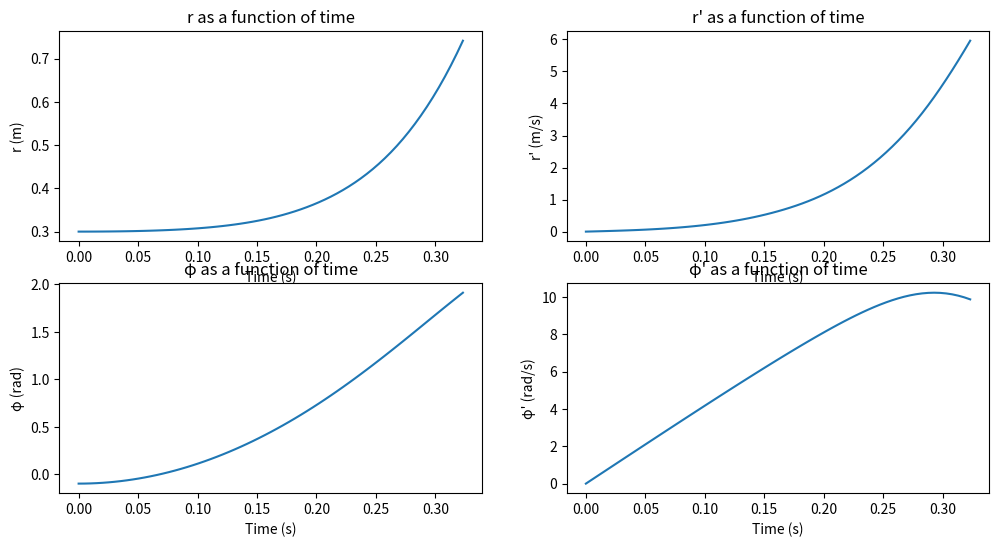
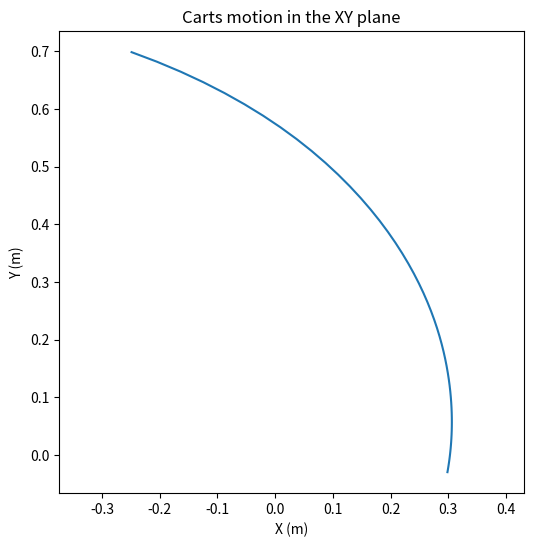

Recreate these plots in Python, in order.
import numpy as np
from scipy.integrate import solve_ivp
import matplotlib.pyplot as plt

# Constants
M, m, L, a, I_v, F_0, g = 5, 1, 1, 0.25, 0.01, 200, 9.81
I_o = M * ((L**2)/12 + (L**2 - 4*L*a + 4*a**2)/4)

# Initial conditions
r_0 = 0.3 * L
phi_0 = -np.pi / 32

# System of differential equations
def system(t, y):
    r, v, phi, omega = y
    F = F_0
    drdt = v
    dvdt = -g * np.sin(phi) + r * omega**2
    dphidt = omega
    domegadt = (np.sin(phi) * F * a - np.sin(phi) * np.cos(phi) * M * g * (L / 2 - a) - 
                2 * m * r * v * omega * np.sin(phi) - m*r**2*omega**2*np.cos(phi) + m*r*np.cos(phi)*dvdt) / ((I_o + I_v + m*r**2)*np.sin(phi))

    return [drdt, dvdt, dphidt, domegadt]

# Event function to stop the solver when r > L - a
def event1(t, y):
    r = y[0] 
    return r - (L - a)
event1.terminal = True

# Event function to stop the solver when the normal force becomes negative ( Not needed though since event 1 happens before)
def event2(t, y):
    r, v, phi, omega = y
    drdt, dvdt, dphidt, domegadt = system(t, y)  # get the right variables
    normal_force = m * (g * np.cos(phi) + 2 * drdt * dphidt + r * domegadt) # calculated before
    return normal_force
event2.terminal = True


# Time span for the solution
t_span = [0, 0.5]

# Initial conditions vector, distance, velocity, angle, angular velocity
y_0 = [r_0, 0, phi_0, 0]

# Time points and how many "stops"
t_eval = np.linspace(t_span[0], t_span[1], 100)

# Solve the system of differential equations with the event function which if true stops the solver
sol = solve_ivp(system, t_span, y_0, events=[event1, event2], t_eval=t_eval)

# Define the labels for the plots
labels = [('r (m)', 'r as a function of time'), 
          ("r' (m/s)", "r' as a function of time"), 
          ('φ (rad)', 'φ as a function of time'), 
          ("φ' (rad/s)", "φ' as a function of time")]

plt.figure(figsize=(12,6))

# Loop over the solutions and create plots
for i in range(4):
    plt.subplot(2, 2, i+1)
    plt.plot(sol.t, sol.y[i])
    plt.xlabel('Time (s)')
    plt.ylabel(labels[i][0])
    plt.title(labels[i][1])

# Plot the cart's motion in the XY plane. Sol.y[2] represents the value phi
x = sol.y[0] * np.cos(sol.y[2])
y = sol.y[0] * np.sin(sol.y[2])

plt.figure(figsize=(6,6))
plt.plot(x, y)
plt.xlabel('X (m)')
plt.ylabel('Y (m)')
plt.title('Carts motion in the XY plane')
plt.axis('equal')
plt.show()

if sol.t_events[0].size > 0:
    print(f"The cart went off the edge at t = {sol.t_events[0][0]} s")
if sol.t_events[1].size > 0:
    print(f"The normal force became negative at t = {sol.t_events[1][0]} s")
    
# Hastighetsvektor, y[1] represents the velocity, y[3] represents the angular velocity
v_x = sol.y[1] * np.cos(sol.y[2]) - sol.y[0] * sol.y[3] * np.sin(sol.y[2])  # Velocity "längs stången" projicerat on the x-axis, - Tangential velocity projicerat on the x-axis 
v_y = sol.y[1] * np.sin(sol.y[2]) + sol.y[0] * sol.y[3] * np.cos(sol.y[2])  # Velocity "längs stången" projicerat on the y-axis, + Tangential velocity projicerat on the y-axis



# Initial conditions for the projectile motion
x_0 = x[-1] # The carts x position at the last "tidspunkt" from the solutions above
y_0 = y[-1] # The carts y position at the last "tidspunk" from the solutions above
v_x_0 = v_x[-1] # The carts x velocity at the last "tidspunkt" from the solutions above
v_y_0 = v_y[-1] # The carts y velocity at the last "tidspunkt" from the solutions above

# Time step
dt = 0.001

# Projectile motion until it hits the ground (y=0)
while y_0 > 0:
    x_0 += v_x_0 * dt #updates the x position 
    y_0 += v_y_0 * dt #updates the y position
    v_y_0 -= g * dt #simulates the carts velocity in the y direction

print(f"The landing spot is at x = {x_0} m")
